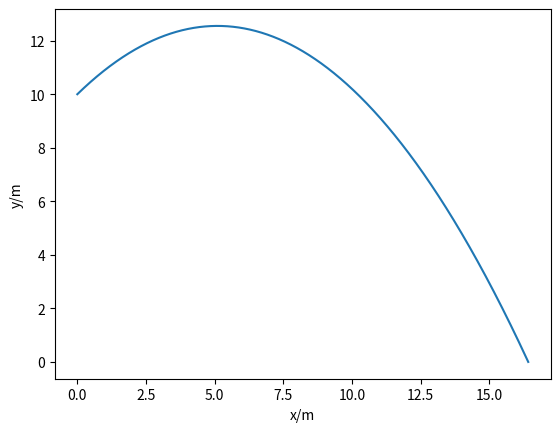

This chart was generated by the following Python code:
import matplotlib.pyplot as plt
import numpy as np



xlist = []
ylist = []

t=0
dt = 0.001

g=9.81
u=10
theta = np.pi/4
h=10


x=0
y=h

xlist.append(x)
ylist.append(y)

ux = u*np.cos(theta) #initial x/y vel
uy = u*np.sin(theta)

while y>=0:
    velx = ux #dx/dt
    vely = uy - (g*t) #dy/dt

    x += velx*dt
    y += vely*dt
    t += dt

    xlist.append(x)
    ylist.append(y)

#xlist = np.array(xlist)
#ylist = np.array(ylist)


plt.plot(xlist, ylist)
plt.xlabel("x/m")
plt.ylabel("y/m")
plt.title('')
plt.show()